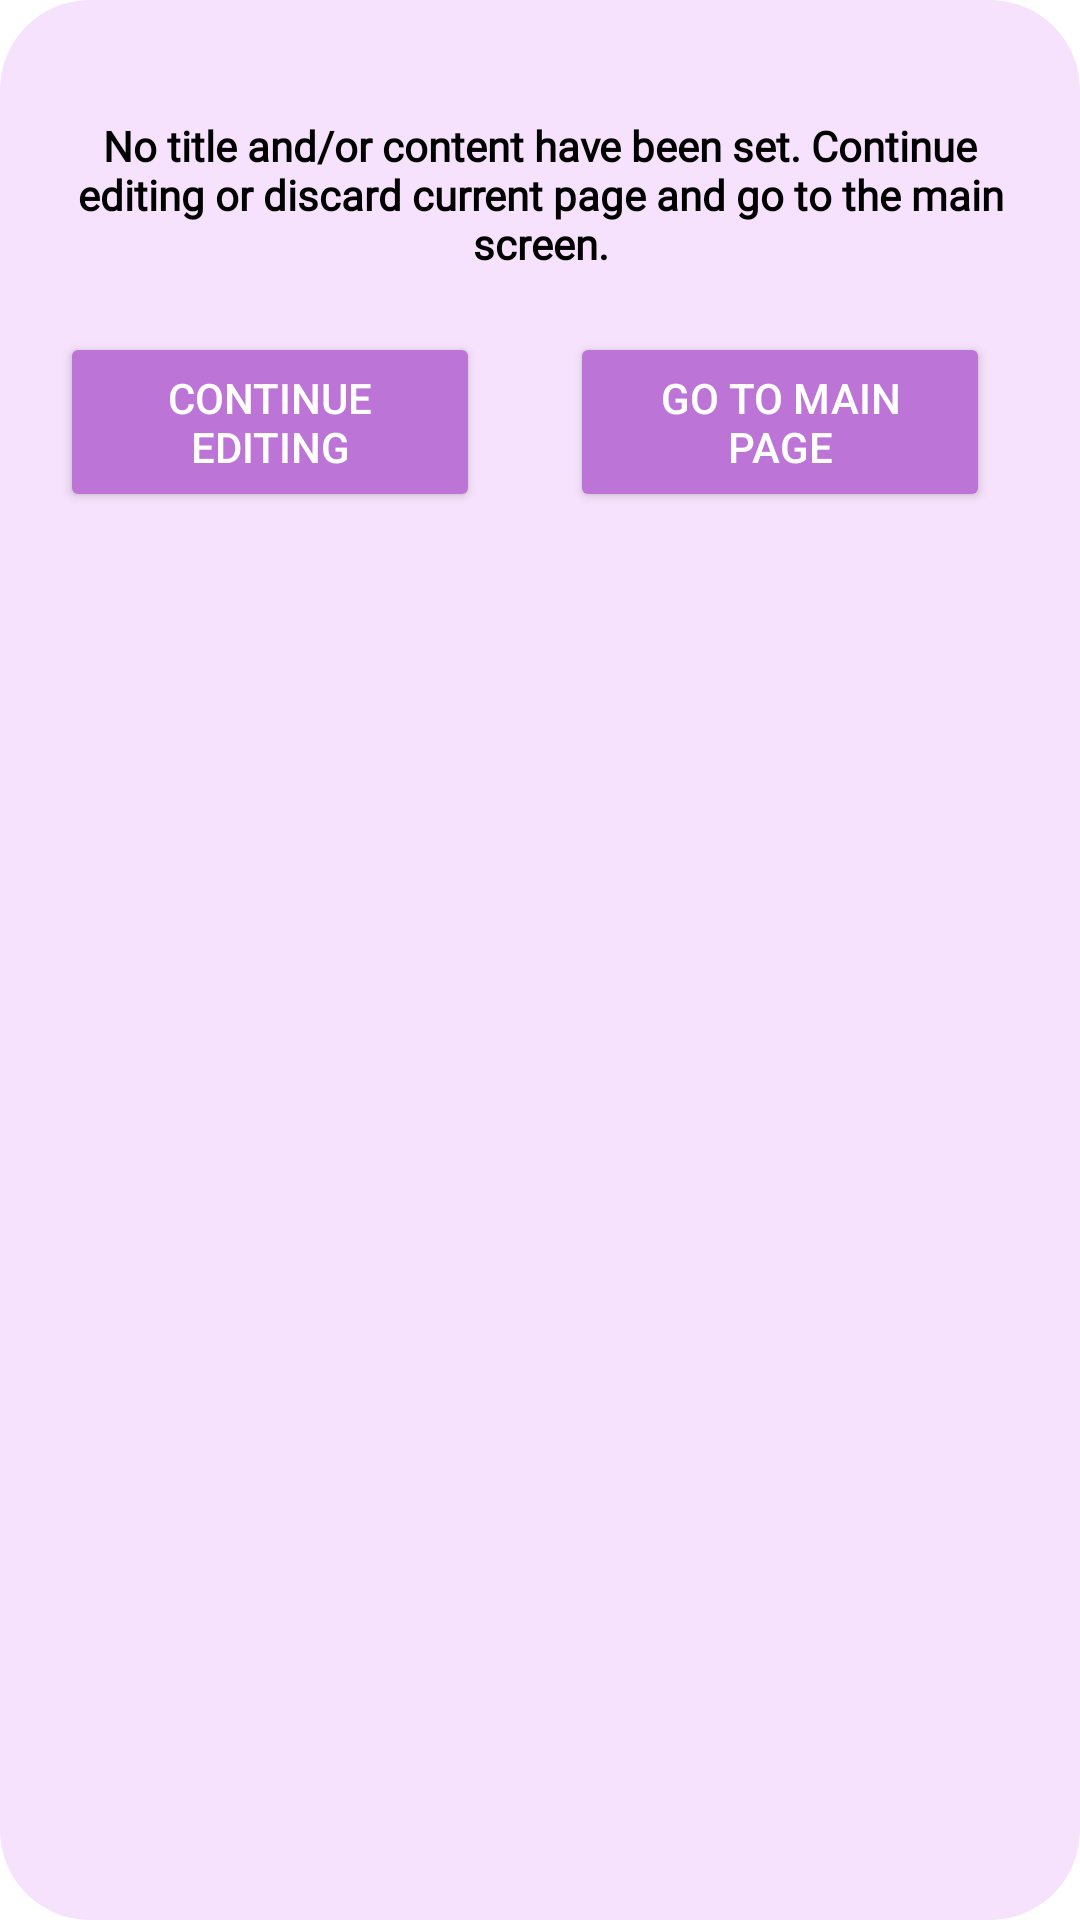

Write the Android layout XML for this screen, with the resource values it uses.
<!-- AndroidManifest.xml: application theme Theme.Practis -->
<!-- res/layout/saving_dialog.xml -->
<?xml version="1.0" encoding="utf-8"?>
<androidx.constraintlayout.widget.ConstraintLayout xmlns:android="http://schemas.android.com/apk/res/android"
    xmlns:app="http://schemas.android.com/apk/res-auto"
    xmlns:tools="http://schemas.android.com/tools"
    android:id="@+id/linearLayout2"
    android:layout_width="350dp"
    android:layout_height="200dp"
    android:background="@drawable/rounded_pop_up"
    android:orientation="vertical"
    android:paddingLeft="20dp"
    android:paddingTop="15dp"
    android:paddingRight="20dp">

    <TextView
        android:id="@+id/popupTitle"
        android:layout_width="wrap_content"
        android:layout_height="wrap_content"
        android:layout_marginTop="24dp"
        android:fontFamily="@font/montserrat_light"
        android:gravity="center"
        android:hint="@string/no_title_content"
        android:textColor="@color/black"
        android:textColorHint="@color/black"
        android:textStyle="bold"
        app:layout_constraintEnd_toEndOf="parent"
        app:layout_constraintStart_toStartOf="parent"
        app:layout_constraintTop_toTopOf="parent"
        tools:layout_conversion_absoluteHeight="51dp"
        tools:layout_conversion_absoluteWidth="269dp" />

    <Button
        android:id="@+id/continueEditing"
        android:layout_width="140dp"
        android:layout_height="60dp"
        android:layout_marginTop="20dp"
        android:text="Continue Editing"
        android:textColor="@color/white"
        app:backgroundTint="#BC74D7"
        app:cornerRadius="20dp"
        app:layout_constraintStart_toStartOf="@+id/popupTitle"
        app:layout_constraintTop_toBottomOf="@+id/popupTitle"
        tools:layout_conversion_absoluteHeight="55dp"
        tools:layout_conversion_absoluteWidth="140dp" />

    <Button
        android:id="@+id/goMain"
        android:layout_width="140dp"
        android:layout_height="60dp"
        android:layout_marginStart="30dp"
        android:layout_marginLeft="30dp"
        android:layout_marginTop="20dp"
        android:text="Go to main page"
        android:textColor="@color/white"
        app:backgroundTint="#BC74D7"
        app:cornerRadius="20dp"
        app:layout_constraintEnd_toEndOf="@+id/popupTitle"
        app:layout_constraintHorizontal_bias="0.0"
        app:layout_constraintStart_toEndOf="@+id/continueEditing"
        app:layout_constraintTop_toBottomOf="@+id/popupTitle"
        tools:layout_conversion_absoluteHeight="55dp"
        tools:layout_conversion_absoluteWidth="140dp" />
</androidx.constraintlayout.widget.ConstraintLayout>
<!-- resources referenced by this layout -->
<resources>
  <!-- drawable rounded_pop_up (drawable) -->
  <?xml version="1.0" encoding="utf-8"?>
  <shape xmlns:android="http://schemas.android.com/apk/res/android" android:shape="rectangle">
      <corners android:radius="30dp"/>
      <solid android:color="#F6E2FC" />
  </shape>
  <string name="no_title_content">No title and/or content have been set. Continue editing or discard current page and go to the main screen.</string>
  <style name="Theme.Practis" parent="Theme.MaterialComponents.DayNight.NoActionBar">
          
          <item name="colorPrimary">@color/purple_500</item>
          <item name="colorPrimaryVariant">#D5A7E3</item>
          <item name="colorOnPrimary">@color/white</item>
          
          <item name="colorSecondary">#F0BBF8</item>
          <item name="colorSecondaryVariant">@color/teal_700</item>
          <item name="colorOnSecondary">@color/black</item>
          
          <item name="android:statusBarColor" tools:targetApi="l">?attr/colorPrimaryVariant</item>
          
      </style>
  <!-- not gathered from this repository: default colours our renderer supplied (Android Studio template values) -->
  <color name="purple_500">#FF6200EE</color>
  <color name="teal_700">#FF018786</color>
  <color name="black">#FF000000</color>
  <color name="white">#FFFFFFFF</color>
</resources>
